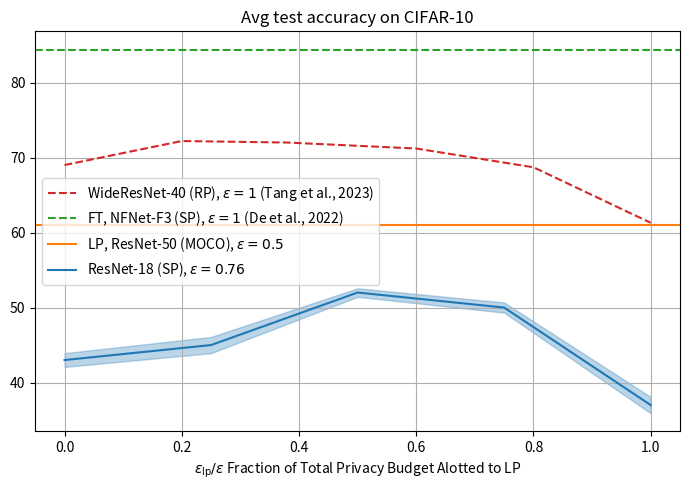

Python code for this plot:
import os
import numpy as np
import matplotlib
import matplotlib.pyplot as plt
my_cmap = matplotlib.colormaps['tab10']


os.makedirs('./img',exist_ok=True)
plt.figure(figsize=(7,5))
plt.title('Avg test accuracy on CIFAR-10')
plt.grid(True)
x = np.array([0, 5, 10, 15, 20]) / 20
acc = np.array([43, 45, 52, 50, 37])
std = np.array([0.92, 1.08, 0.57, 0.68, 1.09])
plt.xlabel(r'$\epsilon_{\mathrm{lp}}/\epsilon$' + ' Fraction of Total Privacy Budget Alotted to LP')
plt.plot([0, 0.2, 0.38, 0.6, 0.8, 1], [69, 72.2, 72, 71.2, 68.7, 61.3], color=my_cmap(3), linestyle='--', label=r'WideResNet-40 (RP), $\epsilon=1$ (Tang et al., 2023)') # data from https://arxiv.org/abs/2306.06076
plt.axhline(y=84.4, color=my_cmap(2), linestyle='--', label=r'FT, NFNet-F3 (SP), $\epsilon=1$ (De et al., 2022)') # data from https://arxiv.org/abs/2204.13650
plt.axhline(y=61, color=my_cmap(1), linestyle='-', label=r'LP, ResNet-50 (MOCO), $\epsilon=0.5$') # data from CLIPcifar10 folder
plt.plot(x, acc, color=my_cmap(0), label=r'ResNet-18 (SP), $\epsilon=0.76$')
plt.fill_between(x, y1=acc-std, y2=acc+std, color=my_cmap(0), alpha=0.3)
plt.legend()
plt.tight_layout()
plt.savefig('img/resnet18eps0.76.png')